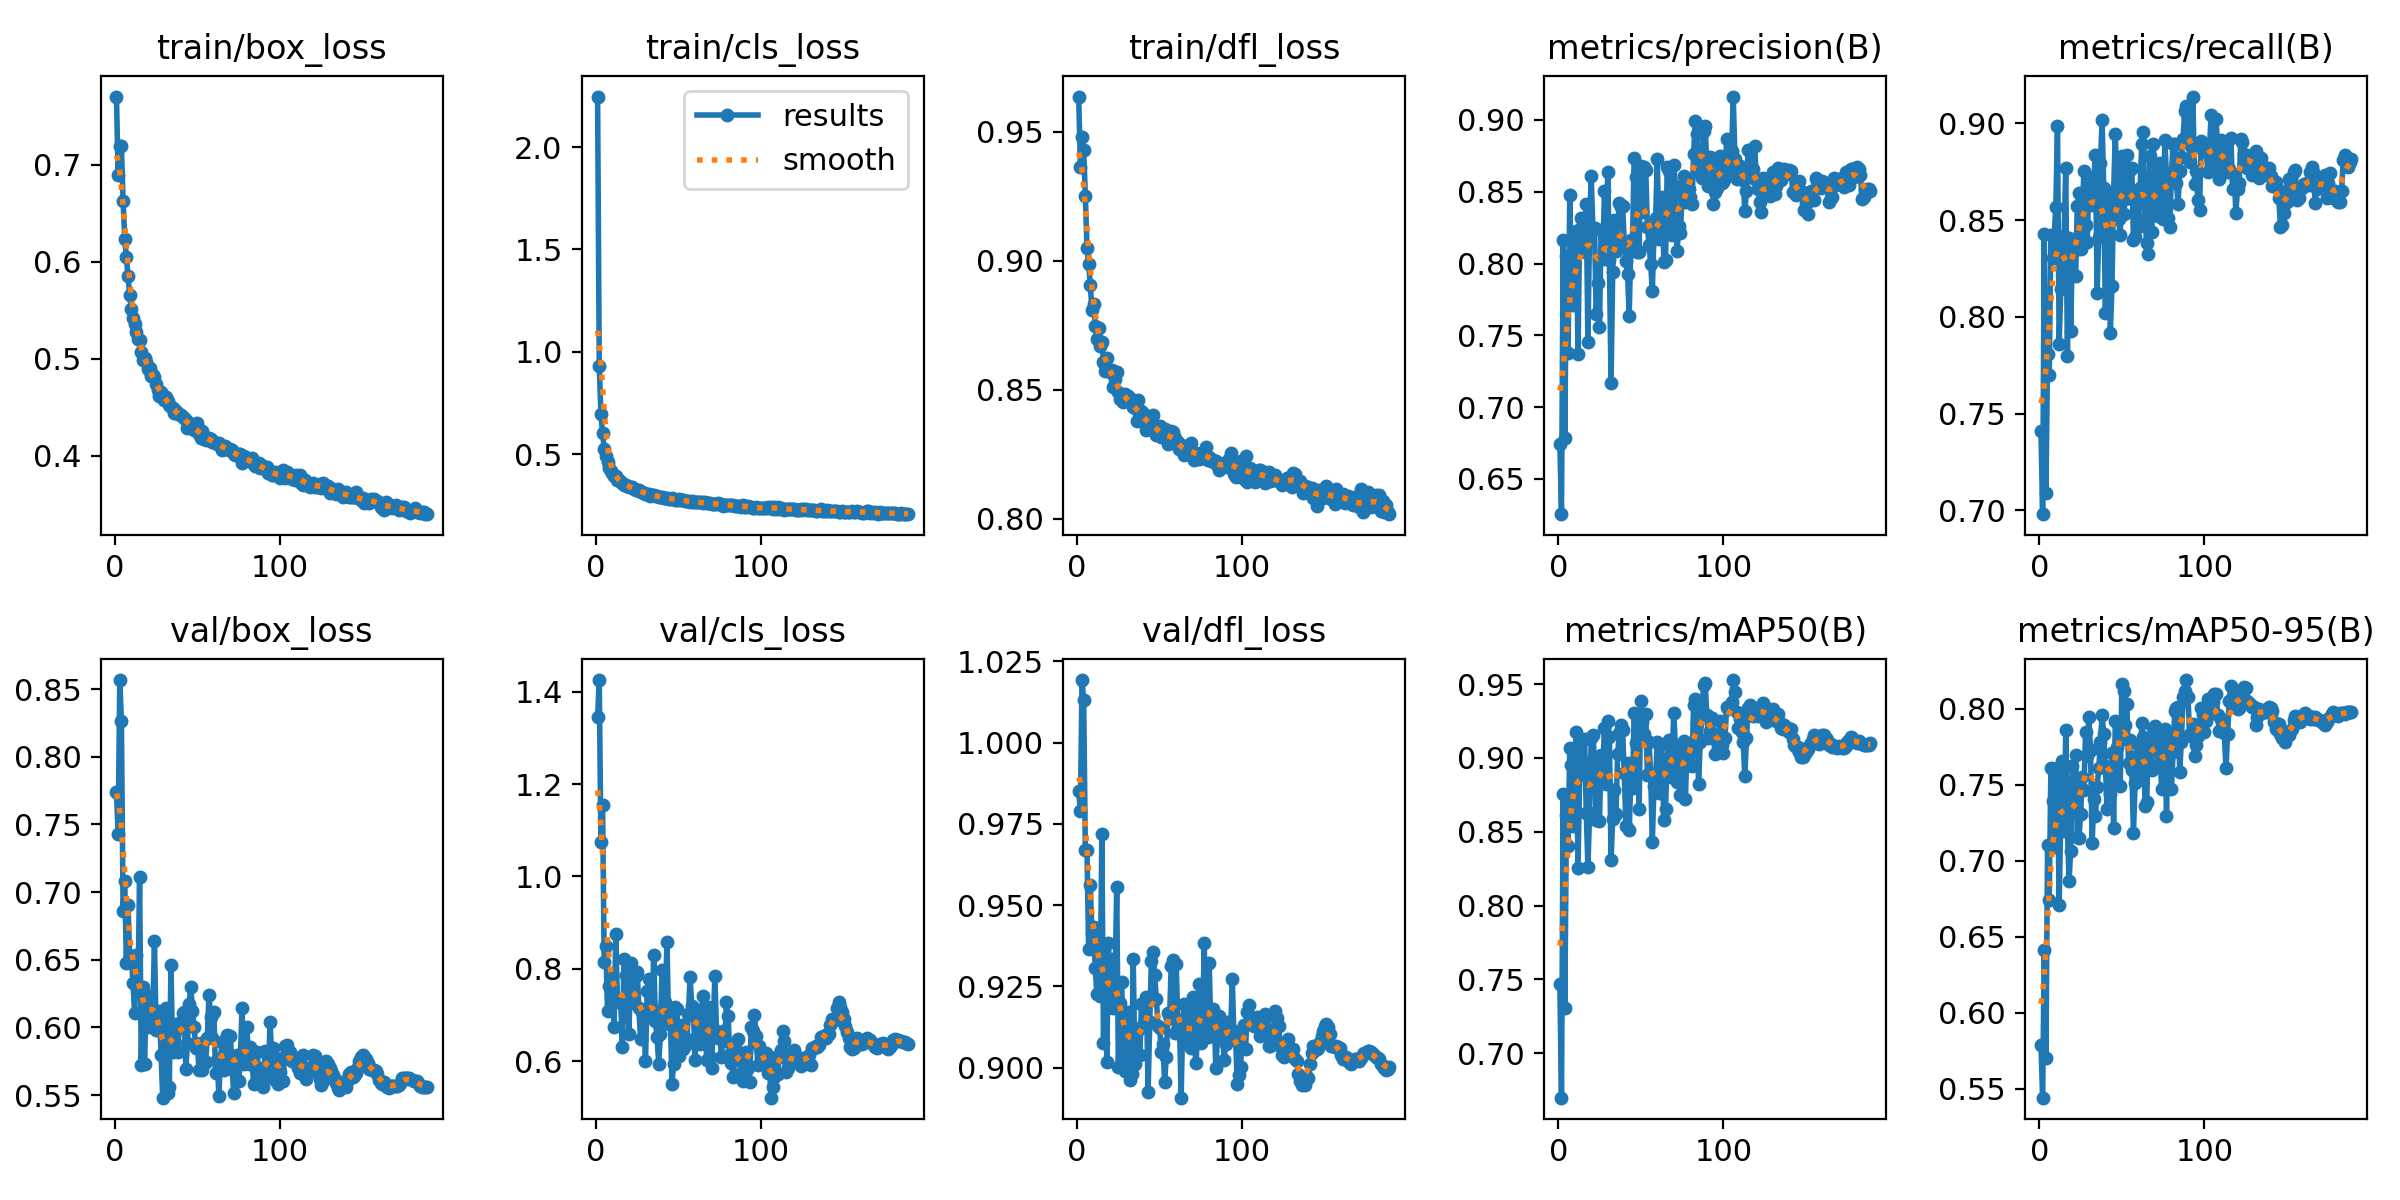

Values plotted in this chart, from the file beside it:
epoch, time, train/box_loss, train/cls_loss, train/dfl_loss, metrics/precision(B), metrics/recall(B), metrics/mAP50(B), metrics/mAP50-95(B), val/box_loss, val/cls_loss, val/dfl_loss, lr/pg0, lr/pg1, lr/pg2
1, 36.98, 0.7704, 2.247, 0.9637, 0.6742, 0.7408, 0.747, 0.5789, 0.7739, 1.345, 0.985, 0.003328, 0.003328, 0.003328
2, 69.48, 0.6895, 0.932, 0.9364, 0.6254, 0.698, 0.6699, 0.544, 0.7433, 1.425, 0.979, 0.006655, 0.006655, 0.006655
3, 100.9, 0.7191, 0.6983, 0.9479, 0.8162, 0.8427, 0.8753, 0.6414, 0.8567, 1.075, 1.019, 0.009975, 0.009975, 0.009975
4, 131.4, 0.7196, 0.6029, 0.943, 0.6782, 0.7089, 0.7306, 0.5698, 0.8262, 1.155, 1.013, 0.00997, 0.00997, 0.00997
5, 162.2, 0.6629, 0.527, 0.9252, 0.8049, 0.7808, 0.8615, 0.7102, 0.6861, 0.8146, 0.967, 0.00996, 0.00996, 0.00996
6, 193.2, 0.6236, 0.4894, 0.9051, 0.7378, 0.77, 0.8404, 0.6741, 0.7082, 0.8489, 0.967, 0.00995, 0.00995, 0.00995
7, 224.4, 0.6048, 0.4603, 0.8988, 0.8476, 0.8421, 0.9065, 0.7609, 0.6473, 0.7075, 0.9364, 0.009941, 0.009941, 0.009941
8, 255.7, 0.5853, 0.4341, 0.8907, 0.7733, 0.8306, 0.8949, 0.739, 0.6904, 0.7629, 0.9562, 0.009931, 0.009931, 0.009931
9, 286.8, 0.5654, 0.4171, 0.881, 0.7711, 0.8421, 0.8541, 0.709, 0.6528, 0.7767, 0.9416, 0.009921, 0.009921, 0.009921
10, 318.2, 0.5517, 0.4062, 0.8832, 0.8071, 0.8565, 0.9021, 0.7452, 0.6529, 0.7872, 0.9431, 0.009911, 0.009911, 0.009911
11, 349.2, 0.5419, 0.3929, 0.8748, 0.8228, 0.8987, 0.9178, 0.761, 0.6326, 0.6733, 0.9306, 0.009901, 0.009901, 0.009901
12, 379.8, 0.5356, 0.3919, 0.8696, 0.7373, 0.786, 0.8255, 0.6707, 0.6107, 0.8744, 0.9226, 0.009891, 0.009891, 0.009891
13, 410.8, 0.5275, 0.3734, 0.8739, 0.8243, 0.8143, 0.8885, 0.7274, 0.6535, 0.7339, 0.9377, 0.009881, 0.009881, 0.009881
14, 442.1, 0.5205, 0.373, 0.8669, 0.8315, 0.827, 0.9107, 0.7653, 0.6268, 0.7309, 0.922, 0.009871, 0.009871, 0.009871
15, 473.3, 0.5193, 0.3641, 0.8684, 0.8116, 0.8415, 0.8974, 0.7192, 0.7113, 0.7263, 0.9719, 0.009861, 0.009861, 0.009861
16, 504.6, 0.5072, 0.3597, 0.8608, 0.8082, 0.877, 0.9126, 0.7856, 0.5725, 0.6296, 0.9076, 0.009851, 0.009851, 0.009851
17, 535.6, 0.4987, 0.3468, 0.8572, 0.8413, 0.78, 0.8629, 0.7215, 0.63, 0.8218, 0.9312, 0.009842, 0.009842, 0.009842
18, 567.1, 0.501, 0.3498, 0.8625, 0.7451, 0.8409, 0.826, 0.6867, 0.5729, 0.7871, 0.9017, 0.009832, 0.009832, 0.009832
19, 598.2, 0.4969, 0.3465, 0.858, 0.8256, 0.7926, 0.8628, 0.7066, 0.624, 0.7322, 0.9384, 0.009822, 0.009822, 0.009822
20, 628.9, 0.4895, 0.341, 0.8569, 0.8607, 0.8354, 0.9135, 0.7625, 0.6003, 0.6578, 0.9188, 0.009812, 0.009812, 0.009812
21, 659.8, 0.4901, 0.3393, 0.8577, 0.8248, 0.8341, 0.9152, 0.749, 0.6206, 0.8125, 0.9336, 0.009802, 0.009802, 0.009802
22, 690.8, 0.4825, 0.3371, 0.8509, 0.825, 0.8211, 0.8986, 0.7693, 0.6054, 0.7816, 0.9184, 0.009792, 0.009792, 0.009792
23, 721.8, 0.4831, 0.3308, 0.8541, 0.7646, 0.8574, 0.858, 0.7156, 0.6112, 0.7252, 0.926, 0.009782, 0.009782, 0.009782
24, 752.7, 0.4813, 0.3231, 0.8571, 0.7861, 0.8638, 0.8825, 0.7149, 0.6637, 0.7834, 0.9556, 0.009772, 0.009772, 0.009772
25, 784, 0.4745, 0.3261, 0.8493, 0.7557, 0.8348, 0.8576, 0.7304, 0.598, 0.7934, 0.9002, 0.009762, 0.009762, 0.009762
26, 815.3, 0.4675, 0.3245, 0.8463, 0.8233, 0.8529, 0.9023, 0.755, 0.6062, 0.7142, 0.92, 0.009753, 0.009753, 0.009753
27, 846.5, 0.4613, 0.3164, 0.8479, 0.8031, 0.8752, 0.8916, 0.7462, 0.6125, 0.6478, 0.9263, 0.009743, 0.009743, 0.009743
28, 877.6, 0.4663, 0.315, 0.8454, 0.8505, 0.8475, 0.9206, 0.7847, 0.5796, 0.7072, 0.9052, 0.009733, 0.009733, 0.009733
29, 908.7, 0.4623, 0.3108, 0.8484, 0.8178, 0.8389, 0.882, 0.7689, 0.5481, 0.6931, 0.899, 0.009723, 0.009723, 0.009723
30, 939.7, 0.4574, 0.3075, 0.846, 0.8639, 0.8686, 0.9251, 0.7943, 0.6036, 0.5997, 0.9149, 0.009713, 0.009713, 0.009713
31, 970.3, 0.4611, 0.3063, 0.8477, 0.8022, 0.863, 0.9144, 0.7725, 0.614, 0.7522, 0.9173, 0.009703, 0.009703, 0.009703
32, 1002, 0.4566, 0.3035, 0.8469, 0.7168, 0.8578, 0.8306, 0.7115, 0.5512, 0.7788, 0.8962, 0.009693, 0.009693, 0.009693
33, 1033, 0.4528, 0.2971, 0.8449, 0.7943, 0.8722, 0.8586, 0.7407, 0.5564, 0.7011, 0.8982, 0.009683, 0.009683, 0.009683
34, 1064, 0.4506, 0.3016, 0.8433, 0.8306, 0.8835, 0.8783, 0.7292, 0.6459, 0.7157, 0.9334, 0.009673, 0.009673, 0.009673
35, 1095, 0.4491, 0.2979, 0.8429, 0.8089, 0.8125, 0.862, 0.7482, 0.5821, 0.8297, 0.9011, 0.009663, 0.009663, 0.009663
36, 1126, 0.4437, 0.2935, 0.8377, 0.8163, 0.8415, 0.9027, 0.7606, 0.5841, 0.6859, 0.904, 0.009654, 0.009654, 0.009654
37, 1158, 0.4462, 0.2971, 0.8461, 0.8423, 0.8792, 0.9166, 0.7777, 0.6028, 0.6532, 0.9116, 0.009644, 0.009644, 0.009644
38, 1189, 0.4426, 0.2922, 0.8401, 0.8395, 0.9014, 0.922, 0.7955, 0.5816, 0.5942, 0.9038, 0.009634, 0.009634, 0.009634
39, 1220, 0.4434, 0.2908, 0.8419, 0.8404, 0.8668, 0.9186, 0.7836, 0.5994, 0.6579, 0.9196, 0.009624, 0.009624, 0.009624
40, 1252, 0.4425, 0.2897, 0.8409, 0.8145, 0.8021, 0.8895, 0.7622, 0.604, 0.7967, 0.9132, 0.009614, 0.009614, 0.009614
41, 1283, 0.4396, 0.2879, 0.8383, 0.8014, 0.8493, 0.854, 0.7341, 0.6108, 0.6869, 0.9133, 0.009604, 0.009604, 0.009604
42, 1314, 0.4393, 0.2852, 0.8345, 0.7925, 0.8611, 0.8964, 0.7608, 0.6113, 0.7273, 0.9216, 0.009594, 0.009594, 0.009594
43, 1345, 0.437, 0.2831, 0.8356, 0.7635, 0.7914, 0.8509, 0.7436, 0.5695, 0.8589, 0.8925, 0.009584, 0.009584, 0.009584
44, 1376, 0.4286, 0.2823, 0.8379, 0.8162, 0.8162, 0.887, 0.7705, 0.5885, 0.6808, 0.9139, 0.009574, 0.009574, 0.009574
45, 1408, 0.4337, 0.282, 0.8375, 0.8157, 0.8645, 0.8794, 0.7215, 0.6175, 0.7058, 0.9328, 0.009564, 0.009564, 0.009564
46, 1438, 0.4328, 0.284, 0.8403, 0.8736, 0.8945, 0.9302, 0.7916, 0.6302, 0.5515, 0.9356, 0.009555, 0.009555, 0.009555
47, 1470, 0.4303, 0.2828, 0.8345, 0.8599, 0.8661, 0.9104, 0.7747, 0.6123, 0.5931, 0.9285, 0.009545, 0.009545, 0.009545
48, 1501, 0.4265, 0.2772, 0.8326, 0.8081, 0.8505, 0.9123, 0.7788, 0.6002, 0.7181, 0.9212, 0.009535, 0.009535, 0.009535
49, 1532, 0.4269, 0.278, 0.8328, 0.808, 0.8423, 0.8657, 0.7492, 0.5849, 0.7135, 0.9129, 0.009525, 0.009525, 0.009525
50, 1563, 0.4341, 0.2815, 0.8359, 0.8679, 0.8831, 0.9384, 0.8164, 0.5877, 0.6102, 0.9123, 0.009515, 0.009515, 0.009515
51, 1594, 0.4221, 0.2747, 0.8317, 0.8356, 0.8529, 0.9245, 0.8115, 0.5682, 0.6272, 0.9047, 0.009505, 0.009505, 0.009505
52, 1625, 0.4179, 0.2756, 0.8318, 0.8672, 0.8608, 0.9161, 0.7894, 0.5883, 0.6791, 0.9074, 0.009495, 0.009495, 0.009495
53, 1656, 0.4261, 0.2744, 0.8348, 0.8654, 0.8837, 0.9298, 0.8031, 0.5689, 0.6261, 0.8957, 0.009485, 0.009485, 0.009485
54, 1688, 0.4177, 0.2695, 0.8325, 0.8254, 0.8614, 0.8882, 0.7643, 0.5754, 0.6334, 0.9032, 0.009475, 0.009475, 0.009475
55, 1719, 0.4165, 0.2697, 0.8291, 0.8131, 0.8758, 0.9107, 0.7791, 0.5748, 0.6475, 0.9169, 0.009465, 0.009465, 0.009465
56, 1750, 0.4184, 0.2717, 0.8313, 0.7999, 0.8771, 0.8883, 0.7592, 0.5925, 0.7011, 0.9154, 0.009456, 0.009456, 0.009456
57, 1781, 0.4184, 0.2656, 0.8339, 0.7805, 0.8397, 0.8428, 0.7182, 0.6237, 0.7822, 0.9313, 0.009446, 0.009446, 0.009446
58, 1812, 0.4174, 0.2685, 0.8336, 0.8223, 0.8415, 0.8811, 0.7511, 0.6079, 0.719, 0.933, 0.009436, 0.009436, 0.009436
59, 1844, 0.4147, 0.2664, 0.8313, 0.8316, 0.8626, 0.8873, 0.7688, 0.5922, 0.7124, 0.9107, 0.009426, 0.009426, 0.009426
60, 1875, 0.414, 0.2668, 0.8302, 0.8729, 0.8463, 0.911, 0.7765, 0.6113, 0.603, 0.9318, 0.009416, 0.009416, 0.009416
... 129 more rows
